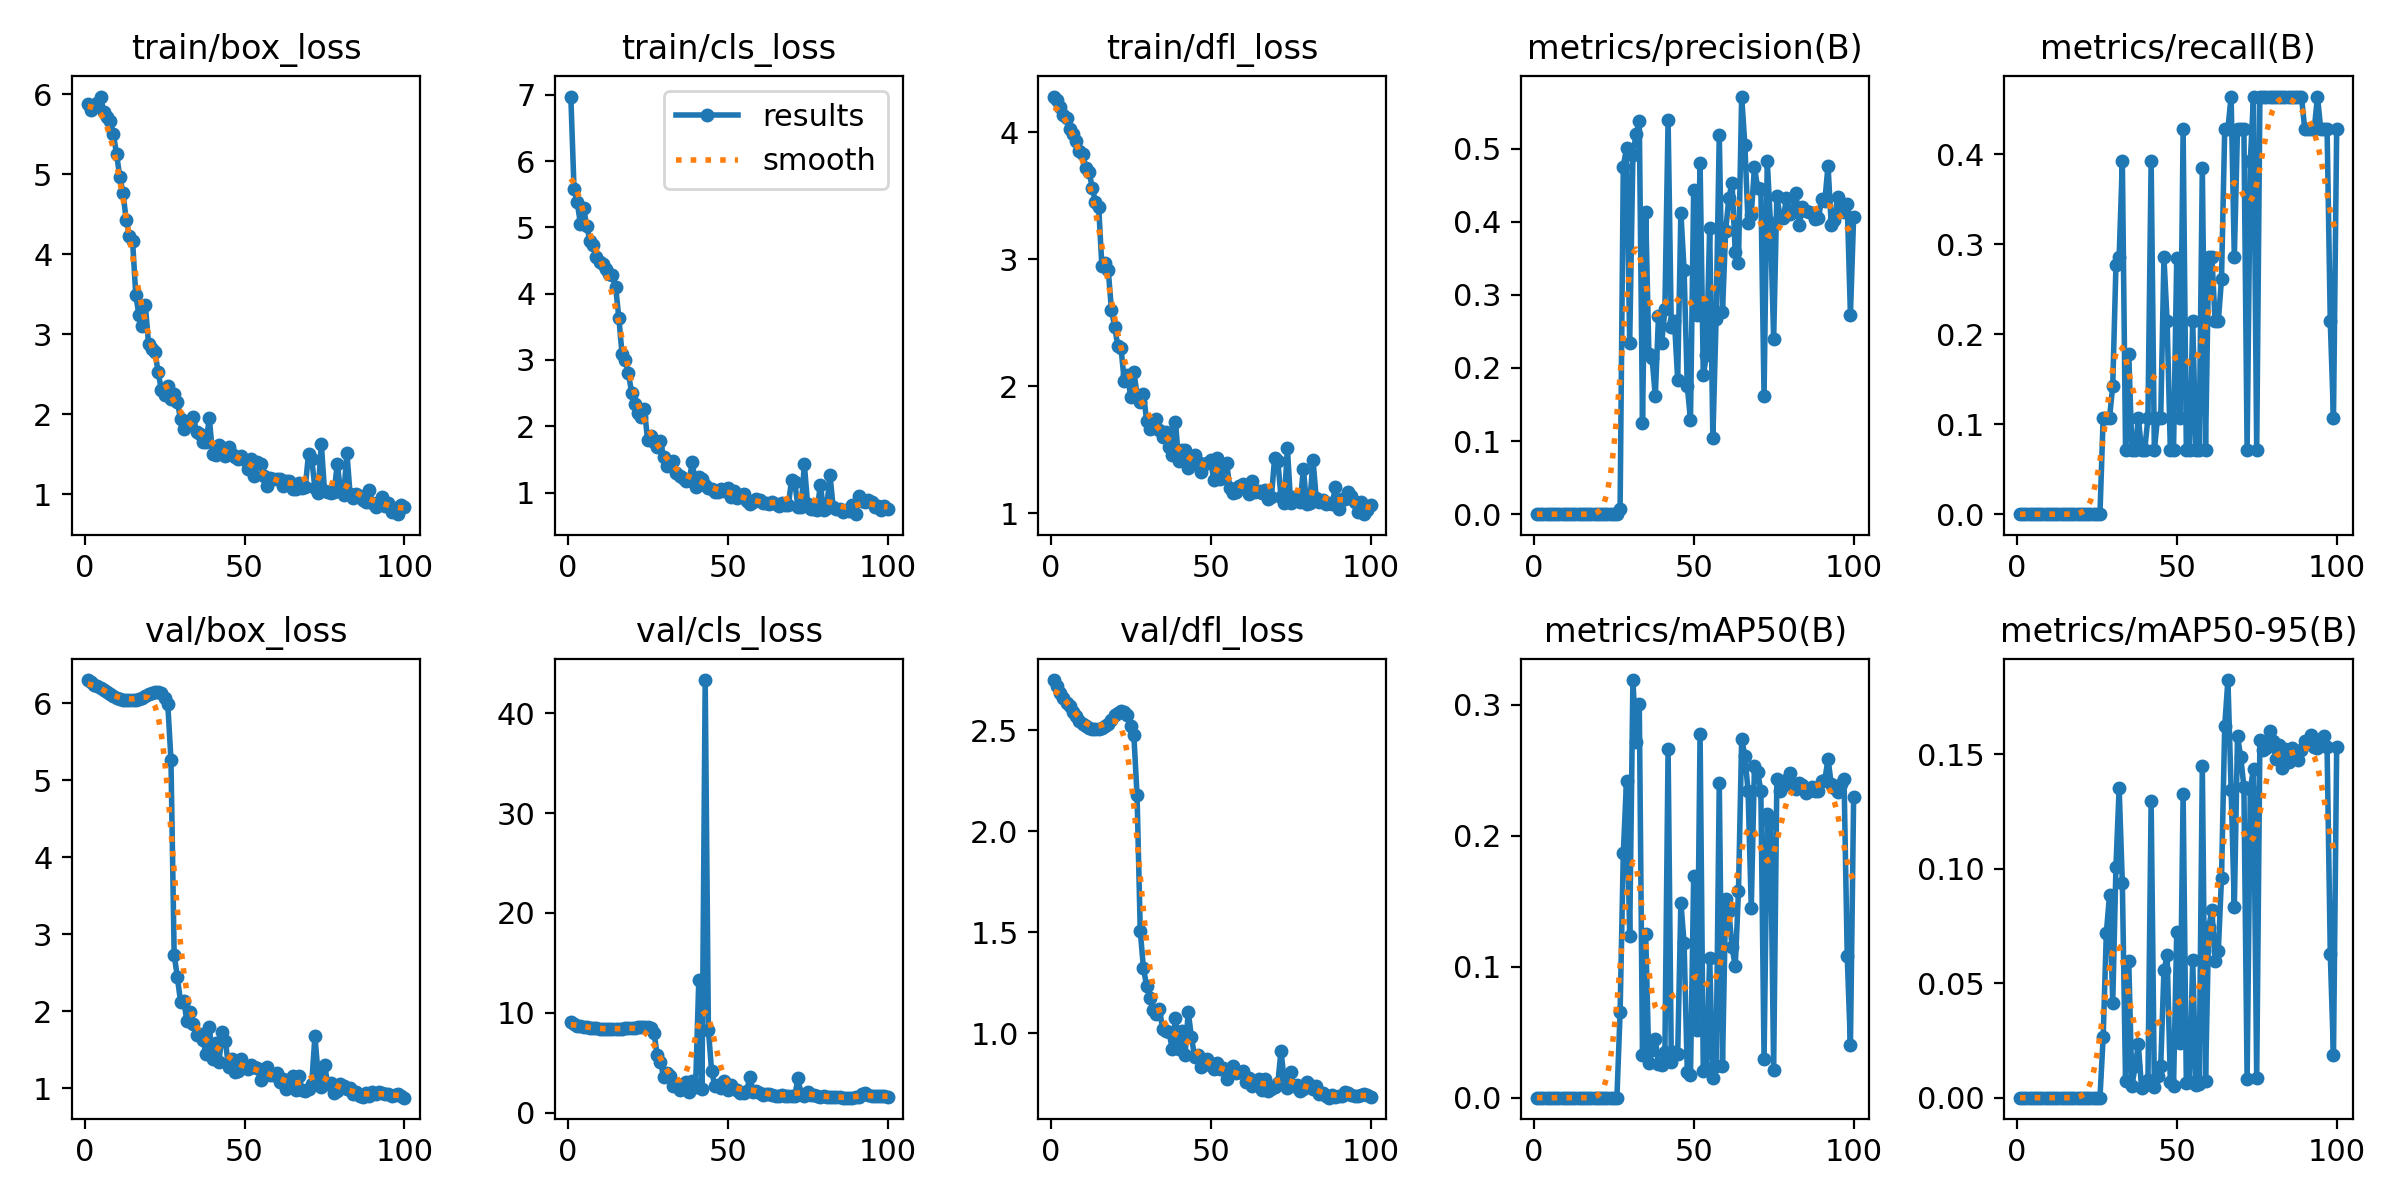

Data behind this chart, as committed beside it:
epoch, time, train/box_loss, train/cls_loss, train/dfl_loss, metrics/precision(B), metrics/recall(B), metrics/mAP50(B), metrics/mAP50-95(B), val/box_loss, val/cls_loss, val/dfl_loss, lr/pg0, lr/pg1, lr/pg2
1, 26.58, 5.883, 6.975, 4.282, 0, 0, 0, 0, 6.304, 9.126, 2.748, 0.0964, 0.0004, 0.0004
2, 44.91, 5.81, 5.58, 4.258, 0, 0, 0, 0, 6.276, 8.862, 2.717, 0.09189, 0.0008911, 0.0008911
3, 62.32, 5.836, 5.38, 4.198, 0, 0, 0, 0, 6.244, 8.704, 2.684, 0.08737, 0.001372, 0.001372
4, 78.24, 5.893, 5.053, 4.137, 0, 0, 0, 0, 6.222, 8.632, 2.661, 0.08284, 0.001844, 0.001844
5, 94.58, 5.973, 5.289, 4.116, 0, 0, 0, 0, 6.195, 8.573, 2.635, 0.0783, 0.002305, 0.002305
6, 110.9, 5.778, 5.018, 4.025, 0, 0, 0, 0, 6.177, 8.544, 2.617, 0.07376, 0.002756, 0.002756
7, 128, 5.72, 4.792, 3.985, 0, 0, 0, 0, 6.146, 8.5, 2.59, 0.0692, 0.003198, 0.003198
8, 142.4, 5.662, 4.734, 3.93, 0, 0, 0, 0, 6.122, 8.468, 2.57, 0.06463, 0.00363, 0.00363
9, 158.3, 5.505, 4.557, 3.852, 0, 0, 0, 0, 6.091, 8.43, 2.545, 0.06005, 0.004052, 0.004052
10, 174.7, 5.25, 4.481, 3.826, 0, 0, 0, 0, 6.073, 8.407, 2.531, 0.05546, 0.004463, 0.004463
11, 191.1, 4.973, 4.451, 3.716, 0, 0, 0, 0, 6.057, 8.391, 2.519, 0.05087, 0.004865, 0.004865
12, 208.1, 4.773, 4.374, 3.688, 0, 0, 0, 0, 6.046, 8.378, 2.509, 0.04626, 0.005257, 0.005257
13, 223.6, 4.43, 4.302, 3.564, 0, 0, 0, 0, 6.043, 8.377, 2.507, 0.04164, 0.00564, 0.00564
14, 238.6, 4.231, 4.281, 3.451, 0, 0, 0, 0, 6.041, 8.376, 2.505, 0.03701, 0.006012, 0.006012
15, 256.9, 4.17, 4.106, 3.415, 0, 0, 0, 0, 6.042, 8.383, 2.505, 0.03237, 0.006374, 0.006374
16, 273.2, 3.497, 3.639, 2.948, 0, 0, 0, 0, 6.046, 8.39, 2.508, 0.02773, 0.006727, 0.006727
17, 291.6, 3.237, 3.098, 2.97, 0, 0, 0, 0, 6.063, 8.415, 2.522, 0.02307, 0.007069, 0.007069
18, 310, 3.108, 2.998, 2.911, 0, 0, 0, 0, 6.073, 8.431, 2.53, 0.0184, 0.007402, 0.007402
19, 328.8, 3.366, 2.801, 2.6, 0, 0, 0, 0, 6.094, 8.453, 2.548, 0.01372, 0.007725, 0.007725
20, 347.9, 2.878, 2.509, 2.469, 0, 0, 0, 0, 6.124, 8.493, 2.575, 0.009038, 0.008038, 0.008038
21, 365.7, 2.815, 2.331, 2.313, 0, 0, 0, 0, 6.135, 8.515, 2.582, 0.00802, 0.00802, 0.00802
22, 381, 2.777, 2.194, 2.297, 0, 0, 0, 0, 6.147, 8.53, 2.593, 0.007921, 0.007921, 0.007921
23, 402.5, 2.53, 2.134, 2.038, 0, 0, 0, 0, 6.149, 8.548, 2.592, 0.007822, 0.007822, 0.007822
24, 420.1, 2.306, 2.264, 2.088, 0, 0, 0, 0, 6.133, 8.561, 2.574, 0.007723, 0.007723, 0.007723
25, 439.5, 2.247, 1.787, 1.918, 0, 0, 0, 0, 6.067, 8.542, 2.518, 0.007624, 0.007624, 0.007624
26, 457.8, 2.352, 1.857, 2.112, 0, 0, 0, 0, 5.998, 8.51, 2.474, 0.007525, 0.007525, 0.007525
27, 475.1, 2.187, 1.758, 1.934, 0.00732, 0.1071, 0.06525, 0.02632, 5.272, 8.01, 2.178, 0.007426, 0.007426, 0.007426
28, 497.8, 2.252, 1.693, 1.873, 0.4753, 0.1071, 0.1864, 0.07205, 2.739, 5.75, 1.506, 0.007327, 0.007327, 0.007327
29, 524.4, 2.158, 1.779, 1.941, 0.5009, 0.1071, 0.2421, 0.0886, 2.446, 5.099, 1.322, 0.007228, 0.007228, 0.007228
30, 548.8, 1.94, 1.536, 1.726, 0.2341, 0.1429, 0.1234, 0.04141, 2.125, 3.613, 1.233, 0.007129, 0.007129, 0.007129
31, 574, 1.82, 1.406, 1.664, 0.4914, 0.2765, 0.3187, 0.1009, 2.139, 4.014, 1.174, 0.00703, 0.00703, 0.00703
32, 597.3, 1.89, 1.425, 1.69, 0.5203, 0.2857, 0.2715, 0.1352, 1.87, 3.695, 1.117, 0.006931, 0.006931, 0.006931
33, 625.1, 1.893, 1.477, 1.738, 0.5379, 0.3929, 0.3001, 0.09359, 1.99, 2.686, 1.096, 0.006832, 0.006832, 0.006832
34, 653.3, 1.963, 1.289, 1.655, 0.1243, 0.07143, 0.03233, 0.00723, 1.838, 2.837, 1.12, 0.006733, 0.006733, 0.006733
35, 681.5, 1.775, 1.252, 1.6, 0.4129, 0.1786, 0.1246, 0.05963, 1.698, 2.27, 1.02, 0.006634, 0.006634, 0.006634
36, 707.6, 1.752, 1.226, 1.637, 0.2191, 0.07143, 0.02625, 0.00516, 1.706, 2.489, 1.01, 0.006535, 0.006535, 0.006535
37, 732.1, 1.659, 1.168, 1.523, 0.2131, 0.07143, 0.03649, 0.0138, 1.629, 3.035, 1.006, 0.006436, 0.006436, 0.006436
38, 760.3, 1.66, 1.185, 1.46, 0.1614, 0.1071, 0.04468, 0.02326, 1.445, 2.043, 0.9225, 0.006337, 0.006337, 0.006337
39, 782, 1.955, 1.466, 1.72, 0.2708, 0.07143, 0.02587, 0.00431, 1.8, 3.139, 1.075, 0.006238, 0.006238, 0.006238
40, 805.8, 1.503, 1.086, 1.411, 0.2337, 0.07143, 0.02486, 0.00569, 1.379, 2.598, 0.9241, 0.006139, 0.006139, 0.006139
41, 829.8, 1.494, 1.228, 1.498, 0.2803, 0.1071, 0.03464, 0.00762, 1.595, 13.24, 1.012, 0.00604, 0.00604, 0.00604
42, 858.4, 1.624, 1.202, 1.493, 0.5392, 0.3929, 0.2661, 0.1293, 1.339, 2.356, 0.8932, 0.005941, 0.005941, 0.005941
43, 880.8, 1.538, 1.114, 1.354, 0.2559, 0.07143, 0.02746, 0.00461, 1.731, 43.33, 1.105, 0.005842, 0.005842, 0.005842
44, 902.3, 1.484, 1.071, 1.389, 0.2636, 0.1071, 0.03476, 0.00946, 1.619, 8.3, 0.9812, 0.005743, 0.005743, 0.005743
45, 926.9, 1.593, 1.06, 1.46, 0.1838, 0.1071, 0.03301, 0.01388, 1.275, 4.171, 0.8814, 0.005644, 0.005644, 0.005644
46, 951.4, 1.509, 1.009, 1.399, 0.4123, 0.2857, 0.1489, 0.05554, 1.382, 2.698, 0.8942, 0.005545, 0.005545, 0.005545
47, 976.1, 1.471, 1.004, 1.327, 0.3337, 0.2143, 0.118, 0.06232, 1.216, 2.747, 0.8311, 0.005446, 0.005446, 0.005446
48, 1005, 1.447, 1.059, 1.383, 0.1753, 0.07143, 0.01949, 0.00688, 1.225, 2.42, 0.8417, 0.005347, 0.005347, 0.005347
49, 1032, 1.481, 1.022, 1.392, 0.129, 0.07143, 0.01704, 0.00498, 1.379, 3.194, 0.8713, 0.005248, 0.005248, 0.005248
50, 1064, 1.436, 1.074, 1.416, 0.4432, 0.2844, 0.1691, 0.07233, 1.281, 2.273, 0.8498, 0.005149, 0.005149, 0.005149
51, 1089, 1.317, 0.9381, 1.258, 0.2726, 0.1071, 0.05166, 0.02366, 1.246, 2.738, 0.8237, 0.00505, 0.00505, 0.00505
52, 1119, 1.439, 1.027, 1.433, 0.4799, 0.4286, 0.2778, 0.1328, 1.309, 2.39, 0.8503, 0.004951, 0.004951, 0.004951
53, 1143, 1.235, 0.9144, 1.267, 0.1902, 0.07143, 0.02032, 0.00636, 1.279, 2.301, 0.8241, 0.004852, 0.004852, 0.004852
54, 1176, 1.4, 0.9623, 1.36, 0.2173, 0.07143, 0.02243, 0.00672, 1.267, 1.989, 0.8274, 0.004753, 0.004753, 0.004753
55, 1203, 1.376, 0.9804, 1.397, 0.3916, 0.2143, 0.1065, 0.06014, 1.111, 1.927, 0.7754, 0.004654, 0.004654, 0.004654
56, 1234, 1.234, 0.8778, 1.199, 0.1039, 0.07143, 0.0149, 0.00544, 1.19, 2.212, 0.8151, 0.004555, 0.004555, 0.004555
57, 1261, 1.109, 0.8205, 1.161, 0.2662, 0.07143, 0.0238, 0.00593, 1.281, 3.565, 0.8368, 0.004456, 0.004456, 0.004456
58, 1290, 1.199, 0.8545, 1.166, 0.5188, 0.3854, 0.2404, 0.1448, 1.176, 2.061, 0.8031, 0.004357, 0.004357, 0.004357
59, 1319, 1.196, 0.9085, 1.217, 0.2758, 0.07143, 0.02408, 0.00731, 1.176, 2.188, 0.8102, 0.004258, 0.004258, 0.004258
60, 1347, 1.189, 0.8811, 1.23, 0.3879, 0.2857, 0.1519, 0.0745, 1.199, 1.972, 0.8131, 0.004159, 0.004159, 0.004159
... 40 more rows
